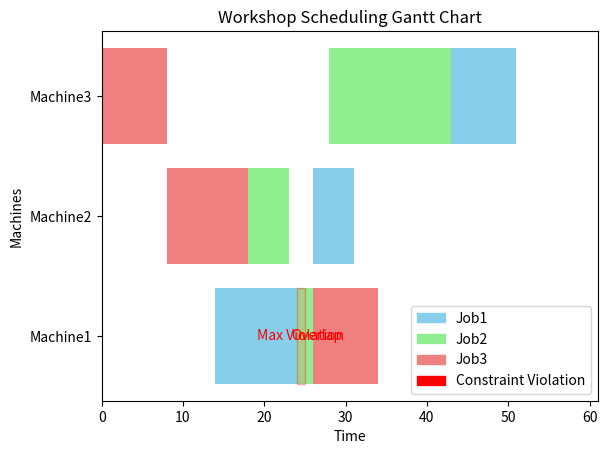

Generate this figure with matplotlib:
import matplotlib.pyplot as plt
import matplotlib.patches as mpatches
import matplotlib.patches as patches

# Job schedule data example (Job ID, Machine ID, Start Time, Duration)
schedule = [
    ('Job1_1', 'Machine1', 14, 10),
    ('Job1_2', 'Machine2', 26, 5),
    ('Job1_3', 'Machine3', 43, 8),
    ('Job2_1', 'Machine2', 18, 5),
    ('Job2_2', 'Machine1', 24, 3),
    ('Job2_3', 'Machine3', 28, 15),
    ('Job3_1', 'Machine3', 0, 8),
    ('Job3_2', 'Machine2', 8, 10),
    ('Job3_3', 'Machine1', 26, 8)
]

# Constraints (Job ID, [Min Wait Time, Max Wait Time])
time_windows = {

    'Job1': [(0, 1), (1, 12)],  # Between operations of Job1
    'Job2': [(0, 2), (1, 10)],  # Between operations of Job2
    'Job3': [(0, 4), (0, 10)]   # Between operations of Job3
}

# Color mapping
# colors = {
#     'Job1_1': 'skyblue',
#     'Job1_2': 'skyblue',
#     'Job1_3': 'skyblue',
#     'Job2_1': 'lightgreen',
#     'Job2_2': 'lightgreen',
#     'Job2_3': 'lightgreen',
#     'Job3_1': 'lightcoral',
#     'Job3_2': 'lightcoral',
#     'Job3_3': 'lightcoral'
# }
colors = {
    'Job1': 'skyblue',
    'Job2': 'lightgreen',
    'Job3': 'lightcoral'
}
fig, gnt = plt.subplots()

# Set chart title and axis labels
gnt.set_title('Workshop Scheduling Gantt Chart')
gnt.set_xlabel('Time')
gnt.set_ylabel('Machines')

# Set Y-axis
machines = list(set([job[1] for job in schedule]))
machines.sort()
gnt.set_yticks(range(len(machines)))
gnt.set_yticklabels(machines)

# Set X-axis range
max_time = max([job[2] + job[3] for job in schedule])
gnt.set_xlim(0, max_time+10)

# Function to check time window constraints
def check_constraints(schedule, time_windows):
    violations = []
    for job_id in time_windows.keys():
        job_operations = [job for job in schedule if job[0].startswith(job_id)]
        job_operations.sort(key=lambda x: x[2])  # Sort by start time
        for i in range(len(job_operations) - 1):
            end_time = job_operations[i][2] + job_operations[i][3]
            next_start_time = job_operations[i+1][2]
            min_wait, max_wait = time_windows[job_id][i]
            if next_start_time < end_time + min_wait:
                violations.append((job_operations[i], job_operations[i+1], 'Min'))
            elif next_start_time > end_time + max_wait:
                violations.append((job_operations[i], job_operations[i+1], 'Max'))
    return violations


# Check for constraint violations
violations = check_constraints(schedule, time_windows)


# Check for machine overlap
def check_machine_overlap(schedule):
    machine_schedule = {}
    for job_id, machine_id, start_time, duration in schedule:
        if machine_id not in machine_schedule:
            machine_schedule[machine_id] = []
        for scheduled_job_id, scheduled_start_time, scheduled_duration in machine_schedule[machine_id]:
            if (start_time < scheduled_start_time + scheduled_duration and
                    start_time + duration > scheduled_start_time):
                print(f"Machine {machine_id} is busy at time {start_time} with jobs {job_id} and {scheduled_job_id}")
        machine_schedule[machine_id].append((job_id, start_time, duration))

# Call function to check machine overlap
check_machine_overlap(schedule)


# Check for machine overlap
def check_machine_overlap(schedule):
    machine_schedule = {}
    machine_overlap = []
    for job_id, machine_id, start_time, duration in schedule:
        if machine_id not in machine_schedule:
            machine_schedule[machine_id] = []
        for scheduled_job_id, scheduled_start_time, scheduled_duration in machine_schedule[machine_id]:
            if (start_time < scheduled_start_time + scheduled_duration and
                    start_time + duration > scheduled_start_time):
                print(f"Machine {machine_id} is busy at time {start_time} with jobs {job_id} and {scheduled_job_id}")
                machine_overlap.append((start_time, machine_id))
        machine_schedule[machine_id].append((job_id, start_time, duration))
    return machine_overlap

# Call function to check machine overlap
machine_overlap = check_machine_overlap(schedule)

# Add machine overlap to the Gantt chart
for overlap_time, machine_id in machine_overlap:
    machine_idx = machines.index(machine_id)
    gnt.broken_barh([(overlap_time, 1)], (machine_idx - 0.4, 0.8), facecolors='red', alpha=0.3)
    gnt.text(overlap_time + 0.5, machine_idx, 'Overlap', ha='center', va='center', color='red')


# Add jobs to the Gantt chart
for job in schedule:
    job_id, machine_id, start_time, duration = job
    job_prefix = job_id.split('_')[0]  # Extract job prefix
    machine_idx = machines.index(machine_id)
    gnt.broken_barh([(start_time, duration)], (machine_idx - 0.4, 0.8), facecolors=(colors[job_prefix]))

# Add shaded areas and labels for violations
for violation in violations:
    job1, job2, violation_type = violation
    job1_id, _, job1_start, job1_duration = job1
    job2_id, _, job2_start, _ = job2
    job1_end = job1_start + job1_duration
    machine_idx = machines.index(job1[1])
    job1_job_number = int(job1_id.split('_')[1])  # Extract job number from job ID
    job1_prefix = job1_id.split('_')[0]  # Extract job prefix
    job2_prefix = job2_id.split('_')[0]  # Extract job prefix
    job1_time_window = time_windows[job1_prefix][job1_job_number - 1]  # Get time window for job1
    print(f"Debug - job1_id: {job1_id}, job1_prefix: {job1_prefix}, job1_job_number: {job1_job_number}, job1_time_window: {job1_time_window}")
    if violation_type == 'Min':
        min_wait, _ = job1_time_window
        rect = patches.Rectangle((job1_end, machine_idx - 0.4), min_wait, 0.8, linewidth=1, edgecolor='r',
                                 facecolor='pink', alpha=0.3)
        gnt.add_patch(rect)
        gnt.text(job1_end + min_wait / 2, machine_idx, 'Min Violation', ha='center', va='center', color='red')
    elif violation_type == 'Max':
        _, max_wait = job1_time_window
        rect = patches.Rectangle((job1_end, machine_idx - 0.4), max_wait, 0.8, linewidth=1, edgecolor='r',
                                 facecolor='lightcoral', alpha=0.3)
        gnt.add_patch(rect)
        gnt.text(job1_end + max_wait / 2, machine_idx, 'Max Violation', ha='center', va='center', color='red')

# Create legend
patches_list = [mpatches.Patch(color=colors[job_id], label=job_id) for job_id in colors]
patches_list.append(mpatches.Patch(color='red', label='Constraint Violation'))
plt.legend(handles=patches_list)

# Save chart to file
plt.savefig('4')

# Show chart
plt.show()
